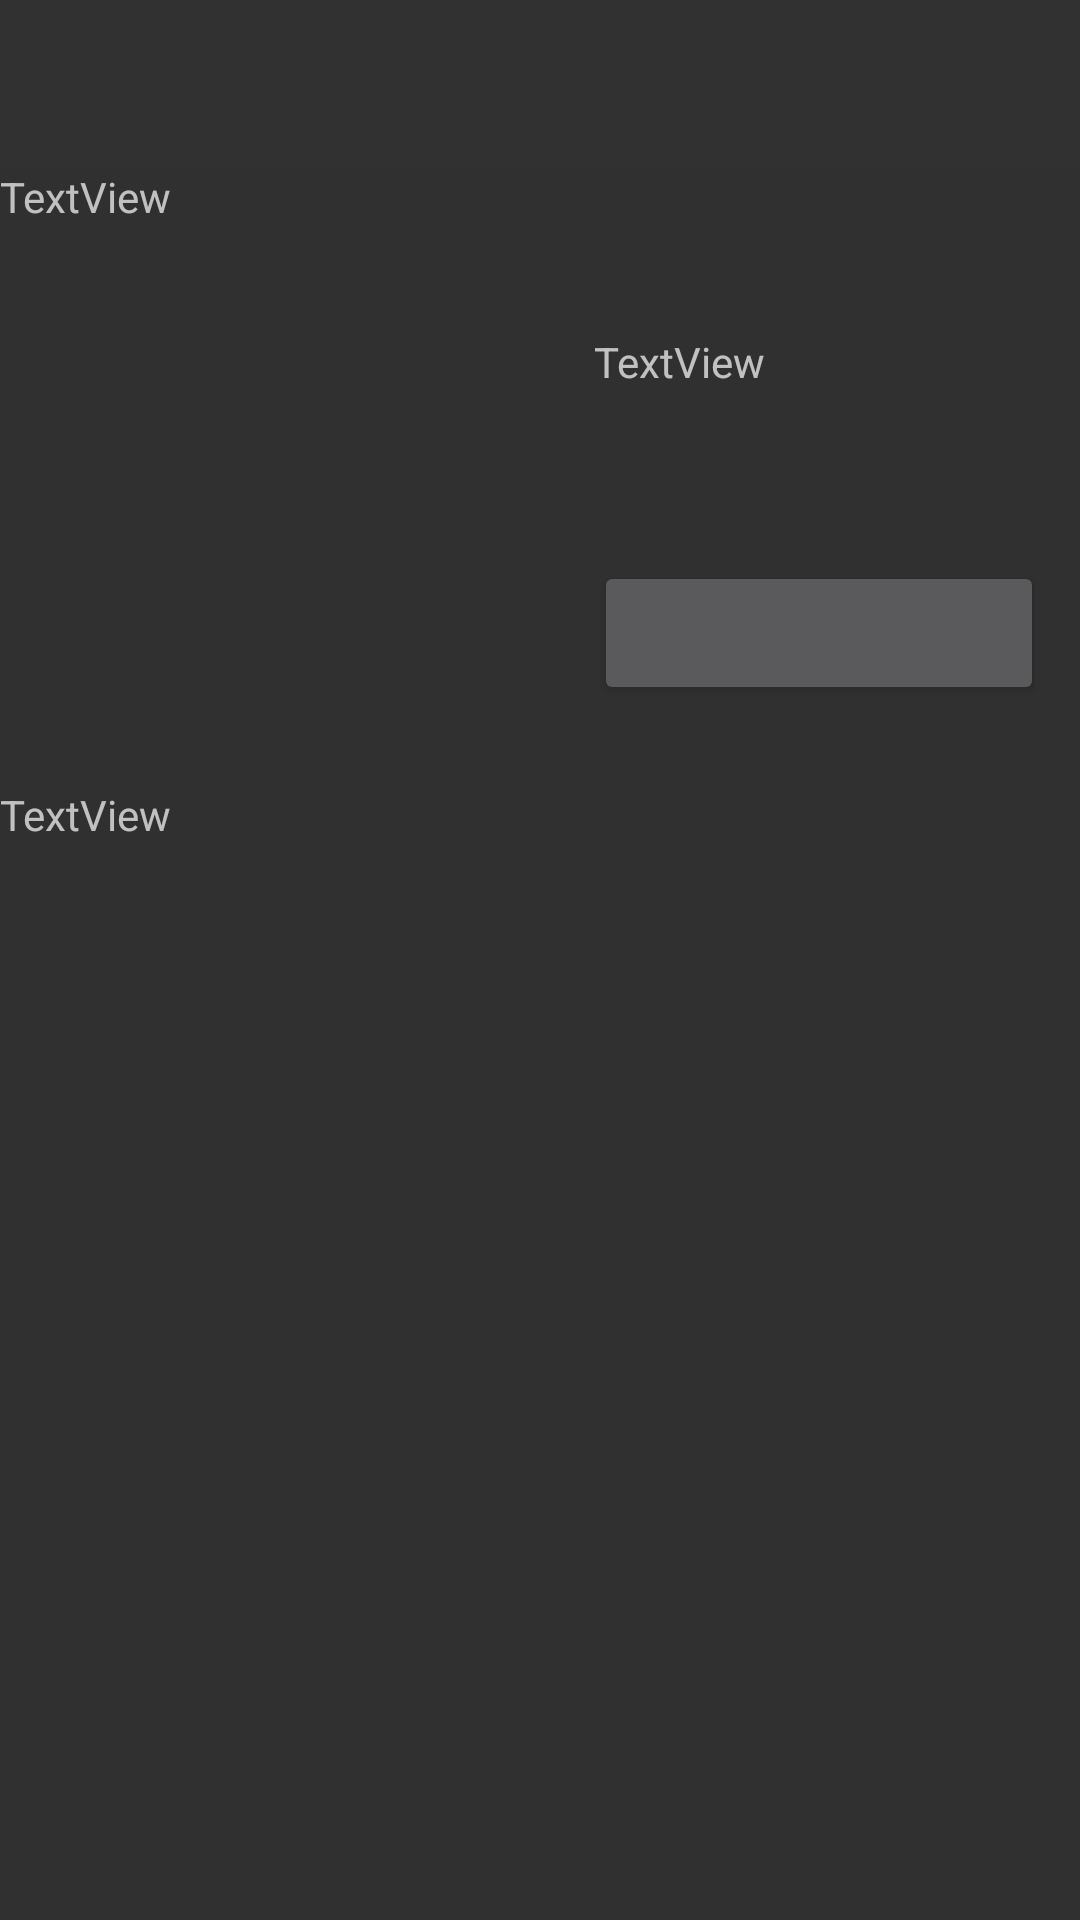

Reconstruct the res/layout file that produces this screen, plus the resources it refers to.
<!-- AndroidManifest.xml: application theme AppTheme.NoActionBar -->
<!-- res/layout/activity_film.xml -->
<?xml version="1.0" encoding="utf-8"?>
<RelativeLayout xmlns:android="http://schemas.android.com/apk/res/android"
    xmlns:app="http://schemas.android.com/apk/res-auto"
    xmlns:tools="http://schemas.android.com/tools"
    android:layout_width="match_parent"
    android:layout_height="match_parent"
    android:orientation="vertical">

    <android.support.v7.widget.Toolbar xmlns:android="http://schemas.android.com/apk/res/android"
        android:id="@+id/backToolbar"
        android:layout_width="match_parent"
        android:layout_height="wrap_content"
        android:background="#323132" />

    <TextView
        android:id="@+id/title"
        android:layout_width="wrap_content"
        android:layout_height="wrap_content"
        android:layout_alignParentLeft="true"
        android:layout_alignParentStart="true"
        android:layout_below="@+id/backToolbar"
        android:layout_weight="0.72"
        android:text="TextView" />

    <TextView
        android:id="@+id/release_date"
        android:layout_width="wrap_content"
        android:layout_height="wrap_content"
        android:layout_alignLeft="@+id/marktoDB"
        android:layout_alignStart="@+id/marktoDB"
        android:layout_below="@+id/title"
        android:layout_marginTop="36dp"
        android:text="TextView" />

    <TextView
        android:id="@+id/vote_average"
        android:layout_width="wrap_content"
        android:layout_height="wrap_content"
        android:layout_alignLeft="@+id/release_date"
        android:layout_alignStart="@+id/release_date"
        android:layout_below="@+id/release_date"
        android:layout_marginTop="19dp"
        tools:text="TextView" />

    <TextView
        android:id="@+id/overview"
        android:layout_width="match_parent"
        android:layout_height="237dp"
        android:layout_alignParentBottom="true"
        android:layout_alignParentLeft="true"
        android:layout_alignParentStart="true"
        android:layout_below="@+id/marktoDB"
        android:layout_marginTop="27dp"
        android:text="TextView" />

    <Button
        android:id="@+id/marktoDB"
        android:layout_width="150dp"
        android:layout_height="wrap_content"
        android:layout_alignParentEnd="true"
        android:layout_alignParentRight="true"
        android:layout_below="@+id/vote_average"
        android:layout_marginEnd="12dp"
        android:layout_marginRight="12dp"
        android:layout_marginTop="19dp"
        android:onClick="onClick"
        android:textAlignment="center" />

    <ImageView
        android:id="@+id/imageViewFilmActivity"
        android:layout_width="wrap_content"
        android:layout_height="wrap_content"
        android:layout_above="@+id/overview"
        android:layout_alignParentLeft="true"
        android:layout_alignParentStart="true"
        android:layout_below="@+id/title"
        android:layout_toLeftOf="@+id/release_date"
        android:layout_toStartOf="@+id/release_date"
        app:srcCompat="@drawable/ic_import_export_black_24dp" />

</RelativeLayout>
<!-- resources referenced by this layout -->
<resources>
  <style name="AppTheme.NoActionBar">
          <item name="windowActionBar">false</item>
          <item name="windowNoTitle">true</item>
      </style>
</resources>
